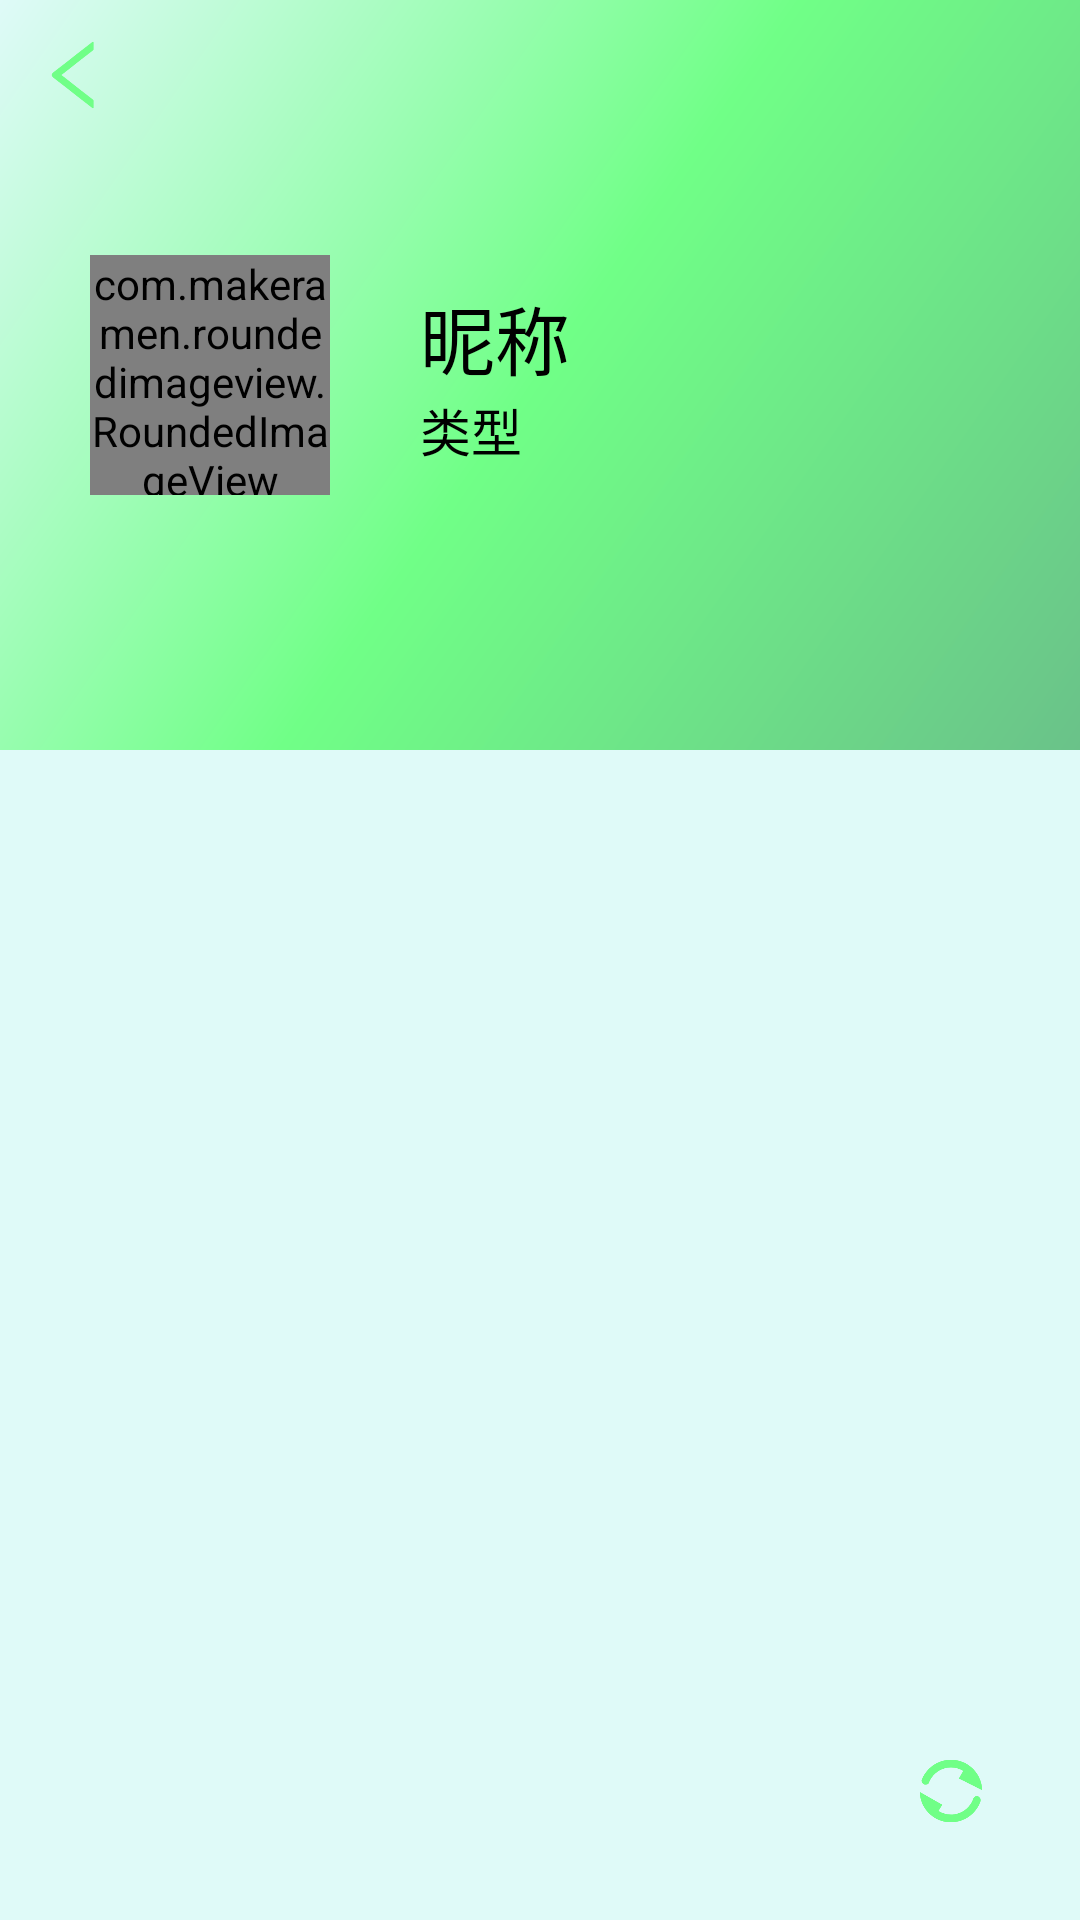

The Android layout XML behind this screen, and the referenced resources:
<!-- AndroidManifest.xml: application theme AppTheme -->
<!-- res/layout/activity_user.xml -->
<?xml version="1.0" encoding="utf-8"?>
<FrameLayout xmlns:android="http://schemas.android.com/apk/res/android"
    xmlns:app="http://schemas.android.com/apk/res-auto"
    xmlns:tools="http://schemas.android.com/tools"
    android:layout_width="match_parent"
    android:layout_height="match_parent"
    android:background="@color/background"
    tools:context="com.example.z1229.activity.UserActivity">


    <android.support.design.widget.CoordinatorLayout
        android:layout_width="match_parent"
        android:layout_height="match_parent">

        <android.support.design.widget.AppBarLayout
            android:layout_width="match_parent"
            android:layout_height="250dp"
            android:theme="@style/Appbar"
            app:elevation="0dp">

            <android.support.design.widget.CollapsingToolbarLayout
                android:layout_width="match_parent"
                android:layout_height="match_parent"
                android:fitsSystemWindows="true"
                app:contentScrim="?attr/colorPrimary"
                app:expandedTitleMarginEnd="64dp"
                app:expandedTitleMarginStart="48dp"
                app:layout_scrollFlags="scroll|exitUntilCollapsed">

                <RelativeLayout
                    android:background="@drawable/shape_user_bac"
                    android:layout_width="match_parent"
                    android:layout_height="match_parent"
                    android:fitsSystemWindows="true"
                    app:layout_collapseMode="parallax">

                    <com.makeramen.roundedimageview.RoundedImageView
                        android:id="@+id/user_image"
                        android:layout_width="80dp"
                        android:layout_height="80dp"
                        android:layout_margin="30dp"
                        android:scaleType="centerCrop"
                        android:src="@mipmap/ph_bg4"
                        android:layout_centerVertical="true"
                        app:riv_oval="true"
                        app:riv_border_width="2dp"
                        app:riv_border_color="@color/gradient"/>
                    <LinearLayout
                        android:layout_toRightOf="@id/user_image"
                        android:layout_centerVertical="true"
                        android:orientation="vertical"
                        android:layout_width="wrap_content"
                        android:layout_height="wrap_content">
                        <TextView
                            android:id="@+id/user_name"
                            android:text="昵称"
                            android:textSize="25sp"
                            android:layout_width="wrap_content"
                            android:layout_height="wrap_content" />
                        <TextView
                            android:id="@+id/user_cate"
                            android:text="类型"
                            android:textSize="17sp"
                            android:layout_width="wrap_content"
                            android:layout_height="wrap_content" />
                    </LinearLayout>
                </RelativeLayout>

            </android.support.design.widget.CollapsingToolbarLayout>
        </android.support.design.widget.AppBarLayout>

        <android.support.v7.widget.RecyclerView
            android:id="@+id/user_list"
            android:layout_width="match_parent"
            android:layout_height="match_parent"
            app:layout_behavior="@string/appbar_scrolling_view_behavior">

        </android.support.v7.widget.RecyclerView>

        <android.support.design.widget.FloatingActionButton
            android:id="@+id/user_refresh"
            android:layout_width="wrap_content"
            android:layout_height="wrap_content"
            android:layout_gravity="end|bottom"
            android:layout_margin="15dp"
            android:backgroundTint="@color/no_color"
            android:clickable="true"
            android:src="@drawable/ic_refresh"
            app:borderWidth="0dp"
            app:elevation="0dp" />
    </android.support.design.widget.CoordinatorLayout>

    <ImageButton
        android:id="@+id/user_back"
        android:layout_width="50dp"
        android:layout_height="50dp"
        android:backgroundTint="@color/no_color"
        android:scaleType="centerCrop"
        android:src="@drawable/ic_back_left" />
</FrameLayout>
<!-- resources referenced by this layout -->
<resources>
  <color name="background">#dffaf8</color>
  <color name="gradient">#6ac289</color>
  <color name="no_color">#00ffffff</color>
  <!-- drawable ic_back_left: png bitmap (drawable-xxhdpi, 4026 bytes) -->
  <!-- drawable ic_refresh: png bitmap (drawable-xxhdpi, 7048 bytes) -->
  <!-- drawable shape_user_bac (drawable) -->
  <?xml version="1.0" encoding="utf-8"?>
  <shape xmlns:android="http://schemas.android.com/apk/res/android">
      <gradient android:angle="315"
          android:useLevel="false"
          android:type="linear"
          android:centerX="0.5"
          android:centerY="0.5"
          android:gradientRadius="90"
          android:startColor="@color/background"
          android:centerColor="@color/icon_more"
          android:endColor="@color/gradient"/>
  
  </shape>
  <!-- mipmap ph_bg4: png bitmap (mipmap-xxxhdpi, 49880 bytes) -->
  <style name="Appbar" parent="Theme.AppCompat.Light.NoActionBar">
          
          <item name="colorPrimary">@color/white</item>
          <item name="colorPrimaryDark">@color/colorPrimaryDark</item>
          <item name="colorAccent">@color/icon_more</item>
          <item name="android:textColor">@color/text_color</item>
      </style>
  <style name="AppTheme" parent="Theme.AppCompat.Light.NoActionBar">
          
          <item name="colorPrimary">@color/colorPrimary</item>
          <item name="colorPrimaryDark">@color/colorPrimaryDark</item>
          <item name="colorAccent">@color/icon_more</item>
          <item name="android:textColor">@color/text_color</item>
      </style>
  <color name="icon_more">#70ff87</color>
  <color name="white">#fdfdfd</color>
  <color name="colorPrimaryDark">#54000000</color>
  <color name="text_color">#000000</color>
  <color name="colorPrimary">#88f7ff</color>
</resources>
